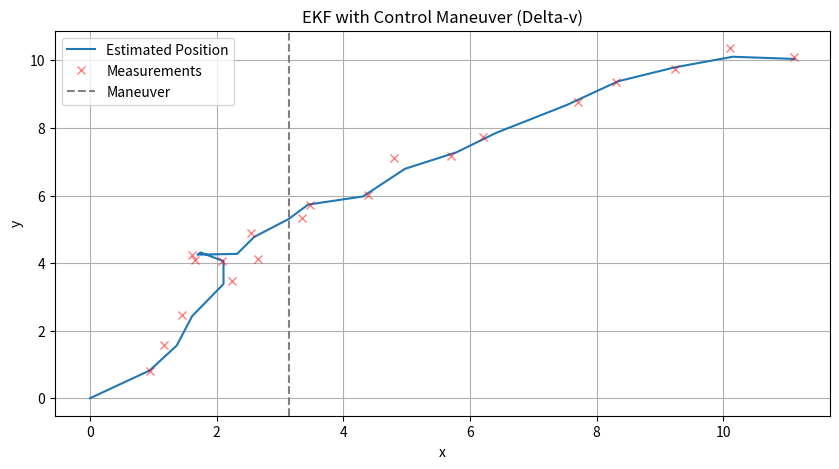

Python code for this plot:
import numpy as np
import matplotlib.pyplot as plt

# Initialize state
dt = 1.0  # Time step (seconds)
F = np.array([
    [1, 0, dt, 0],
    [0, 1, 0, dt],
    [0, 0, 1, 0],
    [0, 0, 0, 1]
])  # Constant velocity model

B = np.array([
    [0, 0],
    [0, 0],
    [1, 0],
    [0, 1]
])  # Control input affects velocity

H = np.eye(4)  # Full state observation
R = np.diag([0.1, 0.1, 0.1, 0.1])  # Observation noise
Q = np.diag([0.01, 0.01, 0.1, 0.1])  # Process noise

x = np.array([0, 0, 1, 1])  # Initial state: position (0,0), velocity (1,1)
P = np.eye(4) * 0.1  # Initial covariance

# Maneuver setup
maneuver_step = 10
delta_v = np.array([0.5, -0.2])  # Known delta-v (m/s)

# Logs
states = [x.copy()]
measurements = []

# Simulate for 20 steps
for k in range(20):
    # Control input (delta-v at maneuver step only)
    u = delta_v if k == maneuver_step else np.array([0.0, 0.0])
    
    # Prediction
    x = F @ x + B @ u
    P = F @ P @ F.T + Q

    # Simulate measurement (with noise)
    z = x + np.random.multivariate_normal(np.zeros(4), R)
    measurements.append(z)

    # Update
    y = z - H @ x
    S = H @ P @ H.T + R
    K = P @ H.T @ np.linalg.inv(S)
    x = x + K @ y
    P = (np.eye(4) - K @ H) @ P

    states.append(x.copy())

# Plot position
states = np.array(states)
measurements = np.array(measurements)

plt.figure(figsize=(10, 5))
plt.plot(states[:, 0], states[:, 1], label='Estimated Position')
plt.plot(measurements[:, 0], measurements[:, 1], 'rx', alpha=0.5, label='Measurements')
plt.axvline(x=states[maneuver_step, 0], color='gray', linestyle='--', label='Maneuver')
plt.legend()
plt.title('EKF with Control Maneuver (Delta-v)')
plt.xlabel('x')
plt.ylabel('y')
plt.grid()
plt.show()
